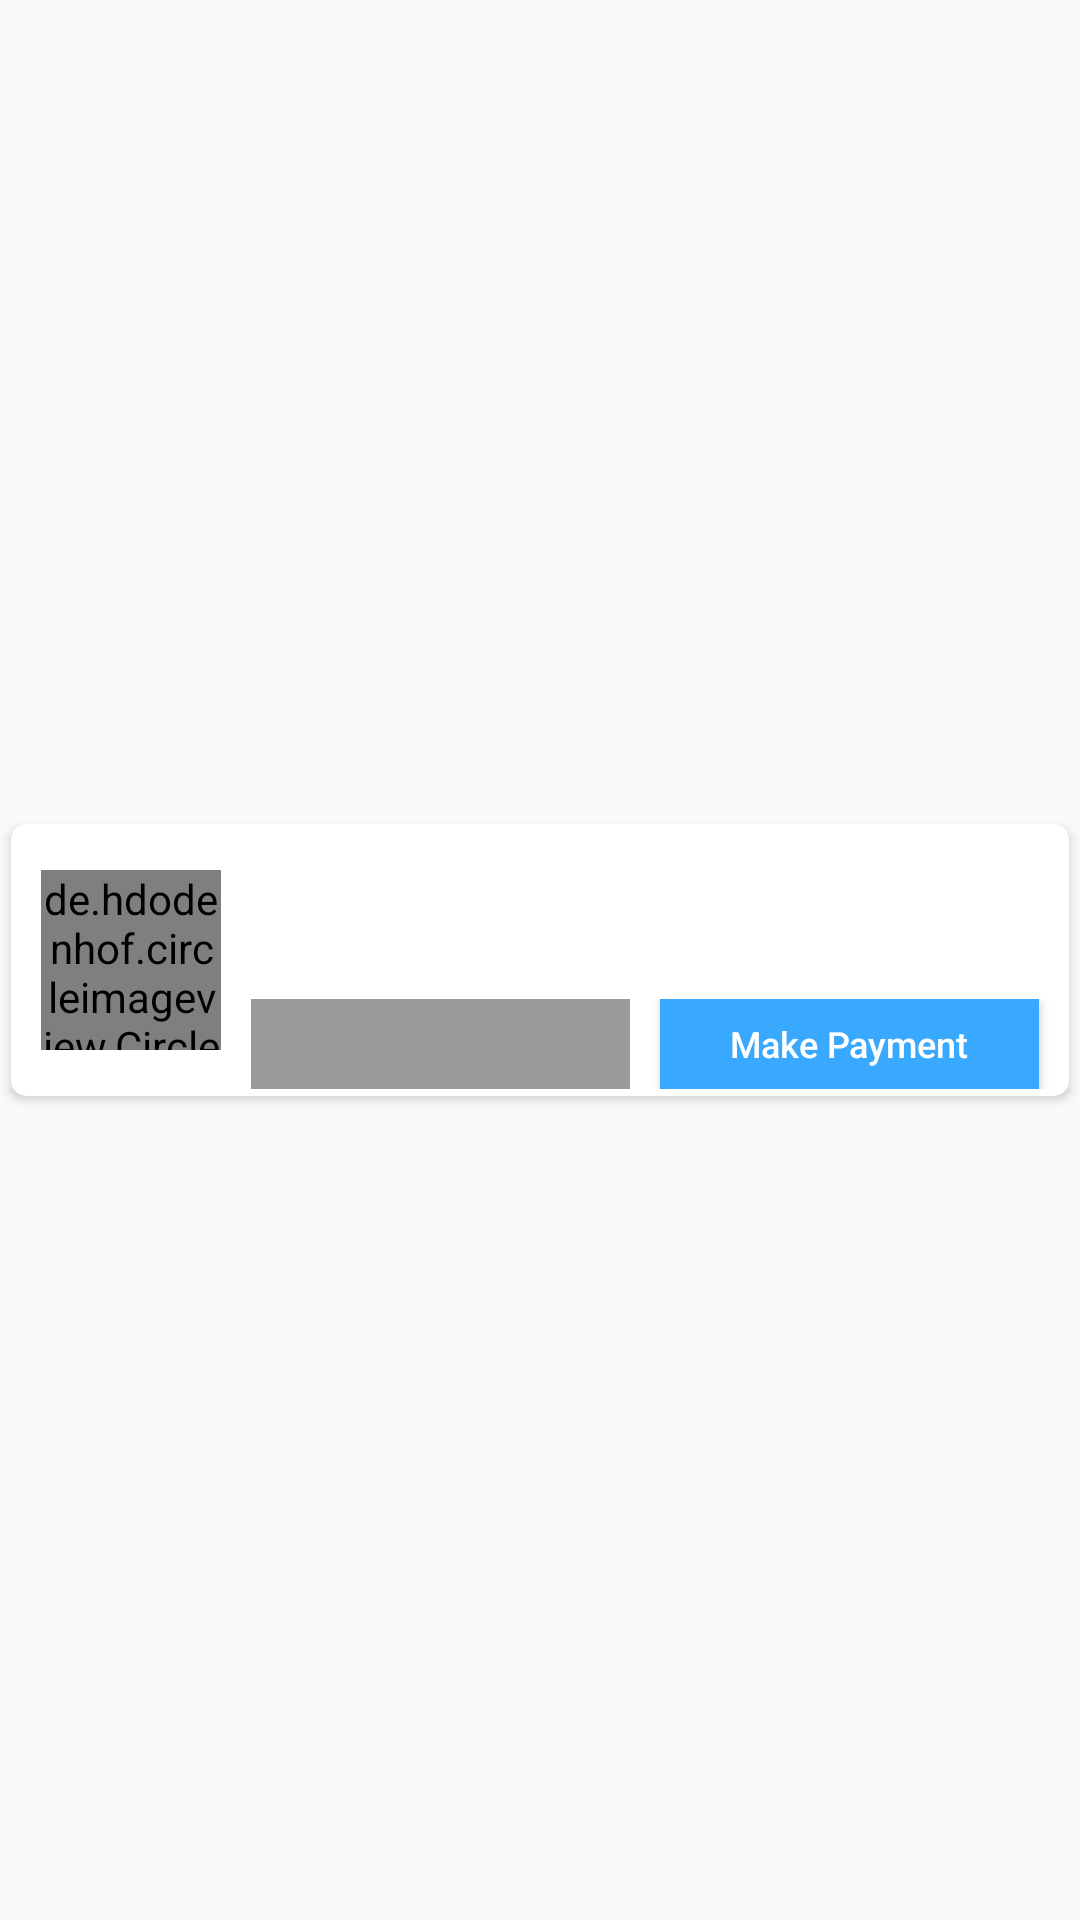

Reconstruct the res/layout file that produces this screen, plus the resources it refers to.
<!-- AndroidManifest.xml: application theme AppTheme -->
<!-- res/layout/layout_ad_item.xml -->
<?xml version="1.0" encoding="utf-8"?>
<layout xmlns:android="http://schemas.android.com/apk/res/android"
        xmlns:app="http://schemas.android.com/apk/res-auto">

    <data>

        <variable
                name="post"
                type="com.sma.liveler.vo.Video" />
    </data>

    <LinearLayout
            android:layout_width="match_parent"
            android:layout_height="wrap_content"
            android:layout_gravity="center"
            android:gravity="center"
            android:orientation="vertical"
            android:paddingTop="0dp"
            android:paddingBottom="0dp">

        <androidx.cardview.widget.CardView
                android:layout_width="match_parent"
                android:layout_height="100dp"
                app:cardCornerRadius="5dp"
                app:cardUseCompatPadding="true"
                android:paddingBottom="10dp">

            <androidx.constraintlayout.widget.ConstraintLayout
                    android:layout_width="match_parent"
                    android:layout_height="match_parent"
                    android:paddingStart="0dp"
                    android:paddingBottom="0dp">

                <RelativeLayout
                        android:id="@+id/rlTop"
                        android:layout_width="match_parent"
                        android:layout_height="0dp"
                        app:layout_constraintBottom_toBottomOf="parent"
                        app:layout_constraintEnd_toEndOf="parent"
                        app:layout_constraintStart_toStartOf="parent"
                        app:layout_constraintTop_toTopOf="parent">

                    <de.hdodenhof.circleimageview.CircleImageView
                            android:id="@+id/ivAd"
                            android:layout_width="60dp"
                            android:layout_height="60dp"
                            android:layout_alignParentStart="true"
                            android:layout_centerVertical="true"
                            android:layout_marginStart="10dp" />

                    <RelativeLayout
                            android:id="@+id/rlTitle"
                            android:layout_width="match_parent"
                            android:layout_height="wrap_content"
                            android:layout_alignTop="@+id/ivAd"
                            android:layout_toEndOf="@id/ivAd">

                        <TextView
                                android:id="@+id/tvAdTitle"
                                android:layout_width="match_parent"
                                android:layout_height="wrap_content"
                                android:layout_marginStart="10dp"
                                android:layout_marginEnd="10dp"
                                android:layout_toStartOf="@+id/ivMore"
                                android:text=""
                                android:textColor="@color/colorTextCommonBlack"
                                android:textStyle="bold" />

                        <TextView
                                android:id="@+id/tvTime"
                                android:layout_width="match_parent"
                                android:layout_height="wrap_content"
                                android:layout_below="@id/tvAdTitle"
                                android:layout_marginStart="10dp"
                                android:text="" />

                    </RelativeLayout>

                    <LinearLayout
                            android:layout_width="match_parent"
                            android:layout_height="wrap_content"
                            android:layout_below="@id/rlTitle"
                            android:layout_marginTop="5dp"
                            android:layout_toEndOf="@id/ivAd">

                        <TextView
                                android:id="@+id/tvStatus"
                                android:layout_width="70dp"
                                android:layout_height="30dp"
                                android:layout_marginStart="10dp"
                                android:layout_weight="1"
                                android:gravity="center"
                                android:background="@color/colorTextCommonGrey"
                                android:textAllCaps="true"
                                android:textColor="@color/colorTextCommonWhite"
                                android:textSize="12sp" />

                        <Button
                                android:id="@+id/btnMakePayment"
                                android:layout_width="70dp"
                                android:layout_height="30dp"
                                android:layout_marginStart="10dp"
                                android:layout_weight="1"
                                android:background="@color/colorBgBlueButton"
                                android:text="@string/btn_payment"
                                android:textAllCaps="false"
                                android:layout_marginEnd="10dp"
                                android:textColor="@color/colorTextCommonWhite"
                                android:textSize="12sp" />

                    </LinearLayout>

                </RelativeLayout>

            </androidx.constraintlayout.widget.ConstraintLayout>

        </androidx.cardview.widget.CardView>

    </LinearLayout>

</layout>
<!-- resources referenced by this layout -->
<resources>
  <color name="colorBgBlueButton">#38a9ff</color>
  <color name="colorTextCommonBlack">#000000</color>
  <color name="colorTextCommonGrey">#9C9A9A</color>
  <color name="colorTextCommonWhite">#FFFFFF</color>
  <string name="btn_payment">Make Payment</string>
  <style name="AppTheme" parent="Theme.AppCompat.Light.NoActionBar">
          
          <item name="colorPrimary">@color/colorPrimary</item>
          <item name="colorPrimaryDark">@color/colorPrimaryDark</item>
          <item name="colorAccent">@color/colorAccent</item>
      </style>
  <color name="colorPrimary">#008577</color>
  <color name="colorPrimaryDark">#292929</color>
  <color name="colorAccent">#D81B60</color>
</resources>
